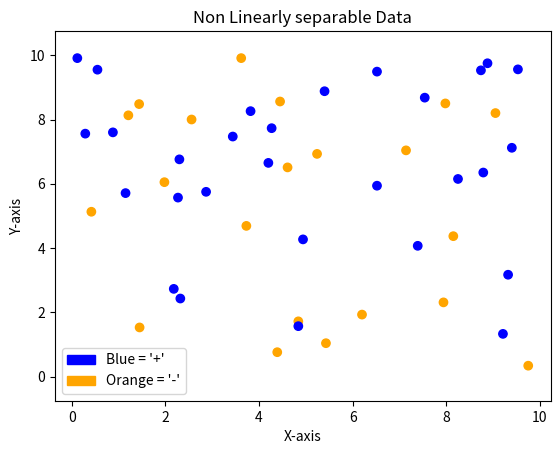
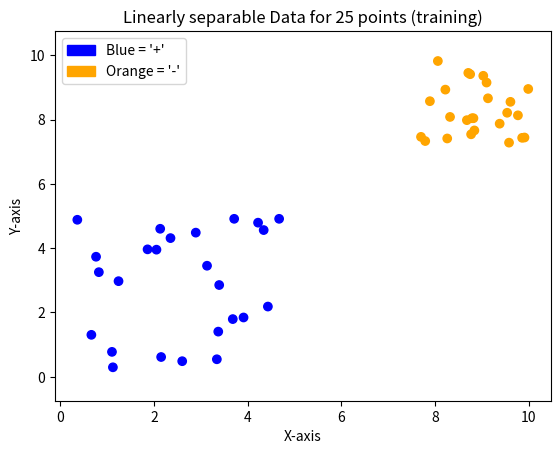
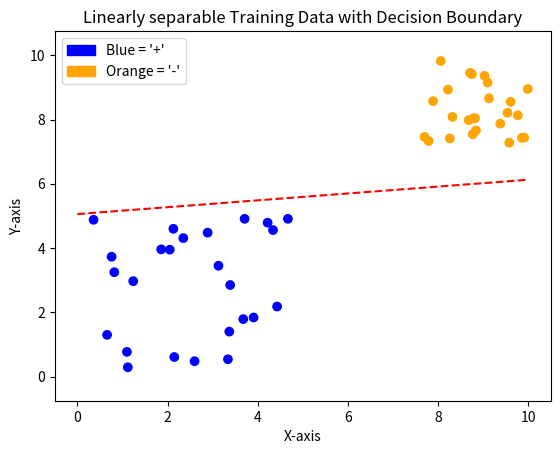
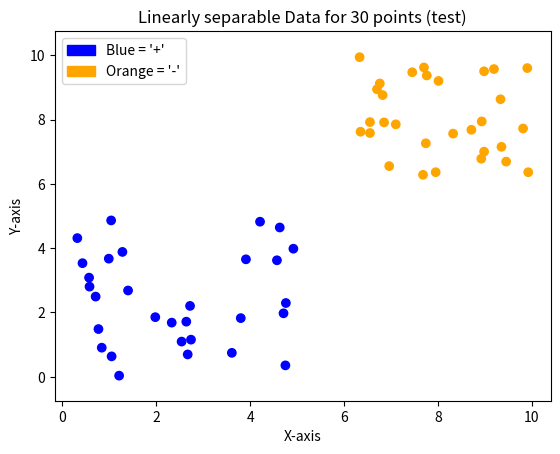
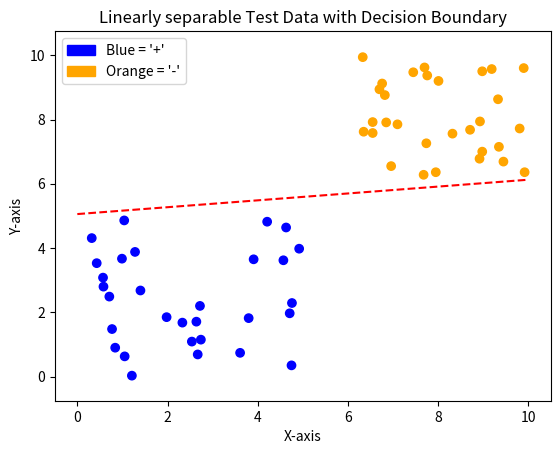

Python code for these plots, in order:
# -*- coding: utf-8 -*-
"""proj1FinalCopy.ipynb

Automatically generated by Colaboratory.

Original file is located at
    https://colab.research.google.com/drive/165phQOaUWxBr97RHv498Y_ULSsU4GwKL
"""

# cmp sci 4340
# This is just some random data for testing:
# This is the working one

# packages used for generating and displaying the data to the user.
import numpy as np
import matplotlib.pyplot as plt
import matplotlib.patches as mpatches
import random as rand

# globals:
pocket_choice_w = []
best_error = None  # init later
number_misclassified_points = 0
file_name = open("DataSet.txt", "w")


# random numbers: https://www.geeksforgeeks.org/random-numbers-in-python/


# creates linearly separable data
def createLinear(nCount,whichTest):
    numSamples = nCount
    #training data has a margin between them of two
    if(whichTest=="training"):

      plusX = np.round(np.random.uniform(0, 5, numSamples), 2)
      plusY = np.round(np.random.uniform(0, 5, numSamples), 2)

      negX = np.round(np.random.uniform(7, 10, numSamples), 2)
      negY = np.round(np.random.uniform(7, 10, numSamples), 2)

      plusClass = np.ones(numSamples)

      classPos = np.column_stack((plusClass, plusX, plusY))
      classNeg = np.column_stack((plusClass, negX, negY))
      dataPoints = np.vstack((classPos, classNeg))
      yClass = np.hstack((np.ones(numSamples), -np.ones(numSamples)))
    #test data will have a margin of 1 (purposely giving us more error here to be closer to natural world data)
    else:
      plusX = np.round(np.random.uniform(0, 5, numSamples), 2)
      plusY = np.round(np.random.uniform(0, 5, numSamples), 2)

      negX = np.round(np.random.uniform(6.2, 10, numSamples), 2)
      negY = np.round(np.random.uniform(6, 10, numSamples), 2)

      plusClass = np.ones(numSamples)

      classPos = np.column_stack((plusClass, plusX, plusY))
      classNeg = np.column_stack((plusClass, negX, negY))
      dataPoints = np.vstack((classPos, classNeg))
      yClass = np.hstack((np.ones(numSamples), -np.ones(numSamples)))
    # print(dataPoints[0:5])
    # print(yClass)

    colors = ['blue' if i == 1 else 'orange' for i in yClass]
    legend_labels = [
        mpatches.Patch(color='blue', label='Blue = \'+\''),
        mpatches.Patch(color='orange', label='Orange = \'-\'')
    ]
    plt.scatter(dataPoints[:, 1], dataPoints[:, 2], c=colors)
    plt.title("Linearly separable Data for {} points ({})".format(numSamples, whichTest))
    plt.xlabel('X-axis')
    plt.ylabel('Y-axis')
    plt.legend(handles=legend_labels)
    # Two ways of trying to make the graph from loosing size proportion on x and y:
    plt.ylim(-0.75, 10.75)
    # plt.yticks(np.arange(0, 12, 2))
    plt.show()
    return dataPoints, yClass


# creates randomized non linear data
def notLinear():
    numSamples = 25
    plusX = np.round(np.random.uniform(0, 10, numSamples), 2)
    plusY = np.round(np.random.uniform(0, 10, numSamples), 2)

    negX = np.round(np.random.uniform(0, 10, numSamples), 2)
    negY = np.round(np.random.uniform(0, 10, numSamples), 2)
    holderClass = np.ones(numSamples)
    # assign a random value
    yClass1 = np.random.choice([-1, 1], size=numSamples)
    yClass2 = np.random.choice([-1, 1], size=numSamples)
    classPos = np.column_stack((holderClass, plusX, plusY))
    classNeg = np.column_stack((holderClass, negX, negY))
    dataPointsNonL = np.vstack((classPos, classNeg))
    # print(dataPointsNonL)
    yClass = np.concatenate((yClass1, yClass2))

    # print("First five lines of dataPointsNonLinear\n", dataPointsNonL[0:5])

    colors1 = ['blue' if i == 1 else 'orange' for i in yClass1]
    colors2 = ['blue' if i == 1 else 'orange' for i in yClass2]

    legend_labels = [
        mpatches.Patch(color='blue', label='Blue = \'+\''),
        mpatches.Patch(color='orange', label='Orange = \'-\'')
    ]

    # Scatter plot for classPos (blue points)
    plt.scatter(classPos[:, 1], classPos[:, 2], c=colors1, label='Class Pos')

    # Scatter plot for classNeg (orange points)
    plt.scatter(classNeg[:, 1], classNeg[:, 2], c=colors2, label='Class Neg')

    plt.title("Non Linearly separable Data")
    plt.xlabel('X-axis')
    plt.ylabel('Y-axis')
    plt.legend(handles=legend_labels)
    # Two ways of trying to make the graph from loosing size proportion on x and y:
    plt.ylim(-0.75, 10.75)
    # plt.yticks(np.arange(0, 12, 2))

    plt.show()
    return dataPointsNonL, yClass


# plots the decision line
def plotDecisionBoundary(weights, dataPoints, yClass, tittle):
    # print("input weight: ", weights)  # was used for testing
    # Calculate the slope (m) and y-intercept (b) for the line
    m = -weights[1] / weights[2]
    b = -weights[0] / weights[2]

    # Generate x values for the decision boundary
    xValues = np.linspace(0, 10, 100)  # Adjust the range as needed

    # Print the equation of the decision boundary
    print(f"The fitting decision line's formula is: y = {m:.2f}x + {b:.2f}")

    # Calculate corresponding y values for the decision boundary
    formula = m * xValues + b
    legendLabels = [
        mpatches.Patch(color='blue', label='Blue = \'+\''),
        mpatches.Patch(color='orange', label='Orange = \'-\'')
    ]
    # Plot the data points
    colors = ['blue' if i == 1 else 'orange' for i in yClass]
    plt.scatter(dataPoints[:, 1], dataPoints[:, 2], c=colors)

    # Plot the decision boundary
    plt.plot(xValues, formula, 'r--', label='Decision Boundary')

    plt.title(tittle)
    plt.xlabel('X-axis')
    plt.ylabel('Y-axis')
    plt.legend(handles=legendLabels)
    # Two ways of trying to make the graph from loosing size proportion on x and y:
    plt.ylim(-0.75, 10.75)
    # plt.yticks(np.arange(0, 12, 2))
    plt.show()


def train_main(trainingInputDataPointsVector, yTrueClassVector):
    print("...RUNNING PLA TRAINING ON DATA...")
    # print(f"Data: {trainingInputDataPointsVector}")
    # print(f"Data Classification: {yTrueClassVector}")
    file_name.write(f"\n<<<Training DATA Set>>>\n")
    file_name.write(f"Data: [\n")
    iterC = 1
    for i, item in enumerate(trainingInputDataPointsVector):
        if iterC == 7:
            file_name.write("\n")
            iterC = 1
        if i == len(trainingInputDataPointsVector)-1:
            file_name.write(f"{item}\n]\n")
        else:
            file_name.write(f"{item}, ")
        iterC += 1

    file_name.write(f"Data Classification: [\n")
    iterC = 1
    for i, item in enumerate(yTrueClassVector):
        if iterC == 7:
            file_name.write("\n")
            iterC = 1
        if i == len(yTrueClassVector)-1:
            file_name.write(f"{item}\n]\n")
        else:
            file_name.write(f"{item}, ")
        iterC += 1
    file_name.write(f"<<<End of Training DATA Set>>>")
    global best_error
    global number_misclassified_points
    number_updates = 0
    number_iterations = 0
    MAX_ITERATIONS = 1000
    best_error = len(trainingInputDataPointsVector)  # this initializes the error to the worst case.
    # print(trainingInputDataPointsVector)
    # x --> note, x sub 0 starts at 1 (This is needed because when we bring in the weights we will have d + 1)

    # Generate random starting points for weights:
    RANDOM_NUMBER_MAX_WEIGHTS = 3
    weight1 = rand.randrange(0, RANDOM_NUMBER_MAX_WEIGHTS)
    weight2 = rand.randrange(0, RANDOM_NUMBER_MAX_WEIGHTS)
    weight3 = rand.randrange(0, RANDOM_NUMBER_MAX_WEIGHTS)
    weights = [weight1, weight2, weight3]  # w --> weights are initialised randomly 0 - 5
    # dont think we need this: dimension = 2  # d --> 2d dimension
    print(f"Trainings starting weights: [{weight1}, {weight2}, {weight3}]")

    for setLimit in range(0, MAX_ITERATIONS):  # iterates starting from 0 to 1000
        # Note, setLimit variable is the current iteration we are at in the loop.
        # (aka, what pass we are on through all the points of data because for each iteration we go over all the points)

        # while there is still a point that is misclassified we continue to iterate. in each iteration we take a weight
        # vector w(t) [Note, w() is weights list variable] and pick a point that is currently misclassified
        # e.g. (x(t), y(t)) [trainingInputDataPointsVector is the list/vector for points] and use it to update w(t)
        # For a point to be misclassified: y(t) != sign(w(t).x(t)).
        # (Note the above sign(w(t).x(t)) is the dot product of w vector and point vector x)
        # The equation then is the true class of the given point is not equal to the predicted class of that point.
        #       the update rule is w(t + 1) = w(t) + (step size)*y(t)x(t)
        # We need to get the dote product of the weight vector and the input data vector (vector of points).
        hasMisclassifiedPoint = False  # used for knowing when we don't update weights
        number_misclassified_points = 0  # reset number since new loop over data points
        number_iterations += 1

        for loopN in reversed(range(len(trainingInputDataPointsVector))):


            # print(trainingInputDataPointsVector[loopN])
            result = yTrueClassVector[loopN] * calc_dot_product(weights, trainingInputDataPointsVector[loopN])
            # print("Pass #", loopN, "of loop #", setLimit)
            # print("info:")
            # print("X: ", trainingInputDataPointsVector)
            # print("Y= ", yTrueClassVector[loopN])
            # print("Y hat= ", calc_dot_product(weights, trainingInputDataPointsVector[loopN]))
            # print("weights before:", weights)
            # print("Result Sign: ", result)
            if result <= 0:
                # print("Updating weights")
                weights = update_weight_vector(weights, trainingInputDataPointsVector[loopN], yTrueClassVector[loopN])
                number_updates += 1
                # print("weights after:", weights)
                hasMisclassifiedPoint = True
                number_misclassified_points += 1  # for each point that is misclassified we update the number of misclassified points
        # This calculates the dot product of the weights and input data
        # if result >= 0:
        # not misclassified
        # else:
        # misclassified

        # ignore this for right now:

        # calculate the error:
        error = number_misclassified_points / len(trainingInputDataPointsVector)

        # this will check if this is a new best error, if it is not then it will discard.
        check_add_pocket(error, weights)

        if not hasMisclassifiedPoint:  # just so the loop ends
            print("FOUND LINE!")
            # dont break to see if we can find a better line.
            break  # because we found a line that works for the data.

        # First initalise the weights (it is always going to be w0*x0 ... wn*xn this is the equation of a line)
        # just add up the new dimensions and then add in the weights
        # stay focused on the 2d
        # always begin by initallizgng the weights. all 0s or something else
        # note d + 1 for the number of w's
        # This gives us a straight line in our hands.
        # Now check if it is on the corret side of the line
        # if it is not then we change the weight by an algebraic quantity.
        # If line 5 is less than 0 then we know that the signs are not equivilent.
        # if yj and yj hat are opposite signs then we need to update the weight
        # y hat is the sign of vector w and x vector
        # if the signs are not equivilant of yj and yj hat are not equivilent then we need to move the line.
        # alter slop intercept by modifiying the w's

        # Perceptrons are kinda confusing in textbooks. PLA is usually more than one data input. But in this case we are
        # only using one.
    print(f"The weights of a found line or close to the line are: [{pocket_choice_w[0]:.2f}, {pocket_choice_w[1]:.2f}, "
          f"{pocket_choice_w[2]:.2f}]")
    if not hasMisclassifiedPoint:
        print("There is a solution!")
        plotDecisionBoundary(pocket_choice_w, data, yTrueClassVector, "Linearly separable Training Data with Decision Boundary")
    else:
        print("No solution or first solution but not verified in the very last pass.")
        print(f"Best Line had error of {best_error}\n Simply meaning that {best_error * 100:.2f} Percent, of the "
              f"points were misclassified")
    print(f"Total number of updates made in training is {number_updates}.")
    print(f"Total number of iterations made is {number_iterations}")


# calculates teh dot product of two vectors:
def calc_dot_product(list1, list2):
    dot_product = 0
    for loop_n in range(0, len(list1)):
        # print("first: ", list1[loop_n], "second: ", list2[loop_n])
        # print(type(list1[loop_n]), type(list2[loop_n]))
        dot_product = dot_product + list1[loop_n] * list2[loop_n]
    # print("Dot Product of ", list1, " and ", list2, " is ", dot_product)
    return dot_product


def update_weight_vector(currentWeightsVector, dataPointsVector, in_yTrueClass):
    temp_list_weights = currentWeightsVector
    stepSize = 1  # maybe need to adjust this.
    # loop through all the weights and update then using the data points and true class by the step size value
    for i, w in enumerate(currentWeightsVector):
        temp_list_weights[i] = w + stepSize * dataPointsVector[i] * in_yTrueClass
    return temp_list_weights  # returns the new weights


def check_add_pocket(error, weights_vector):
    # print("UPDATE") # used for testing
    global pocket_choice_w
    global best_error

    if error < best_error:  # if the error is better then the best error we update our pocket choice
        best_error = error
        pocket_choice_w = weights_vector  # also known as best weights
    # Not helpful because this PLA only finds the first line that works.
    # if error_weight_fn(weights_vector) < error_weight_fn(pocket_choice_w):
    #    pocket_choice_w = weights_vector


def error_weight_fn(vector_in):
    total_error = 0
    for value in vector_in:
        total_error *= value
    if total_error < 0:
        total_error = -1 * total_error
    return total_error


def test_main(dataPointsVector, yTrueClassVector):
    print(f"...RUNNING TEST ON DATA...")
    # print(f"Data: {dataPointsVector}")
    # print(f"Data Classification: {yTrueClassVector}")
    file_name.write(f"\n<<<Testing DATA Set>>>\n")
    file_name.write(f"Data: [\n")
    iterC = 1
    for i, item in enumerate(dataPointsVector):
        if iterC == 7:
            file_name.write("\n")
            iterC = 1
        if i == len(dataPointsVector)-1:
            file_name.write(f"{item}\n]\n")
        else:
            file_name.write(f"{item}, ")
        iterC += 1

    file_name.write(f"Data Classification: [\n")
    iterC = 1
    for i, item in enumerate(yTrueClassVector):
        if iterC == 7:
            file_name.write("\n")
            iterC = 1
        if i == len(yTrueClassVector)-1:
            file_name.write(f"{item}\n]\n")
        else:
            file_name.write(f"{item}, ")
        iterC += 1
    file_name.write(f"<<<End of Testing DATA Set>>>")
    number_misclassified_points = 0
    # print line
    # print points
    plotDecisionBoundary(pocket_choice_w, dataPointsVector, yTrueClassVector, "Linearly separable Test Data with Decision Boundary")
    # print error
    for i, point in enumerate(dataPointsVector):  # this loop checks if any of the points are on the wrong side of the line.
        if (calc_dot_product(pocket_choice_w, dataPointsVector[i]) * yTrueClassVector[i]) <= 0:
            number_misclassified_points += 1
    error_p = (number_misclassified_points / len(dataPointsVector))
    print(f"Error for test data: {number_misclassified_points:.2f} in {len(dataPointsVector):.2f} error = {error_p:.2f}")
    print(f"That is, we have {error_p * 100:.2f} percent of the points are misclassified.")
    #


if __name__ == "__main__":
    # We need to test the non-linear first since we dont want it to mess with our linear data classification testing.
    # that is we need the training data to run right before the testing or we wont have a good line to test against.
    data, yClass = notLinear()
    train_main(data, yClass)
    print("\n")  # separating the different stages of line finding.
    # Test with linearly separable data, after it finds a line, we will test it on a larger data set
    data, yClass = createLinear(25,"training")
    # print(data)
    train_main(data, yClass)
    print("\n")  # separating the different stages of line finding.
    test_data, yClass = createLinear(30,"test")
    test_main(test_data, yClass)
    print(f"All Data sets used were output to the file {file_name.name}")
